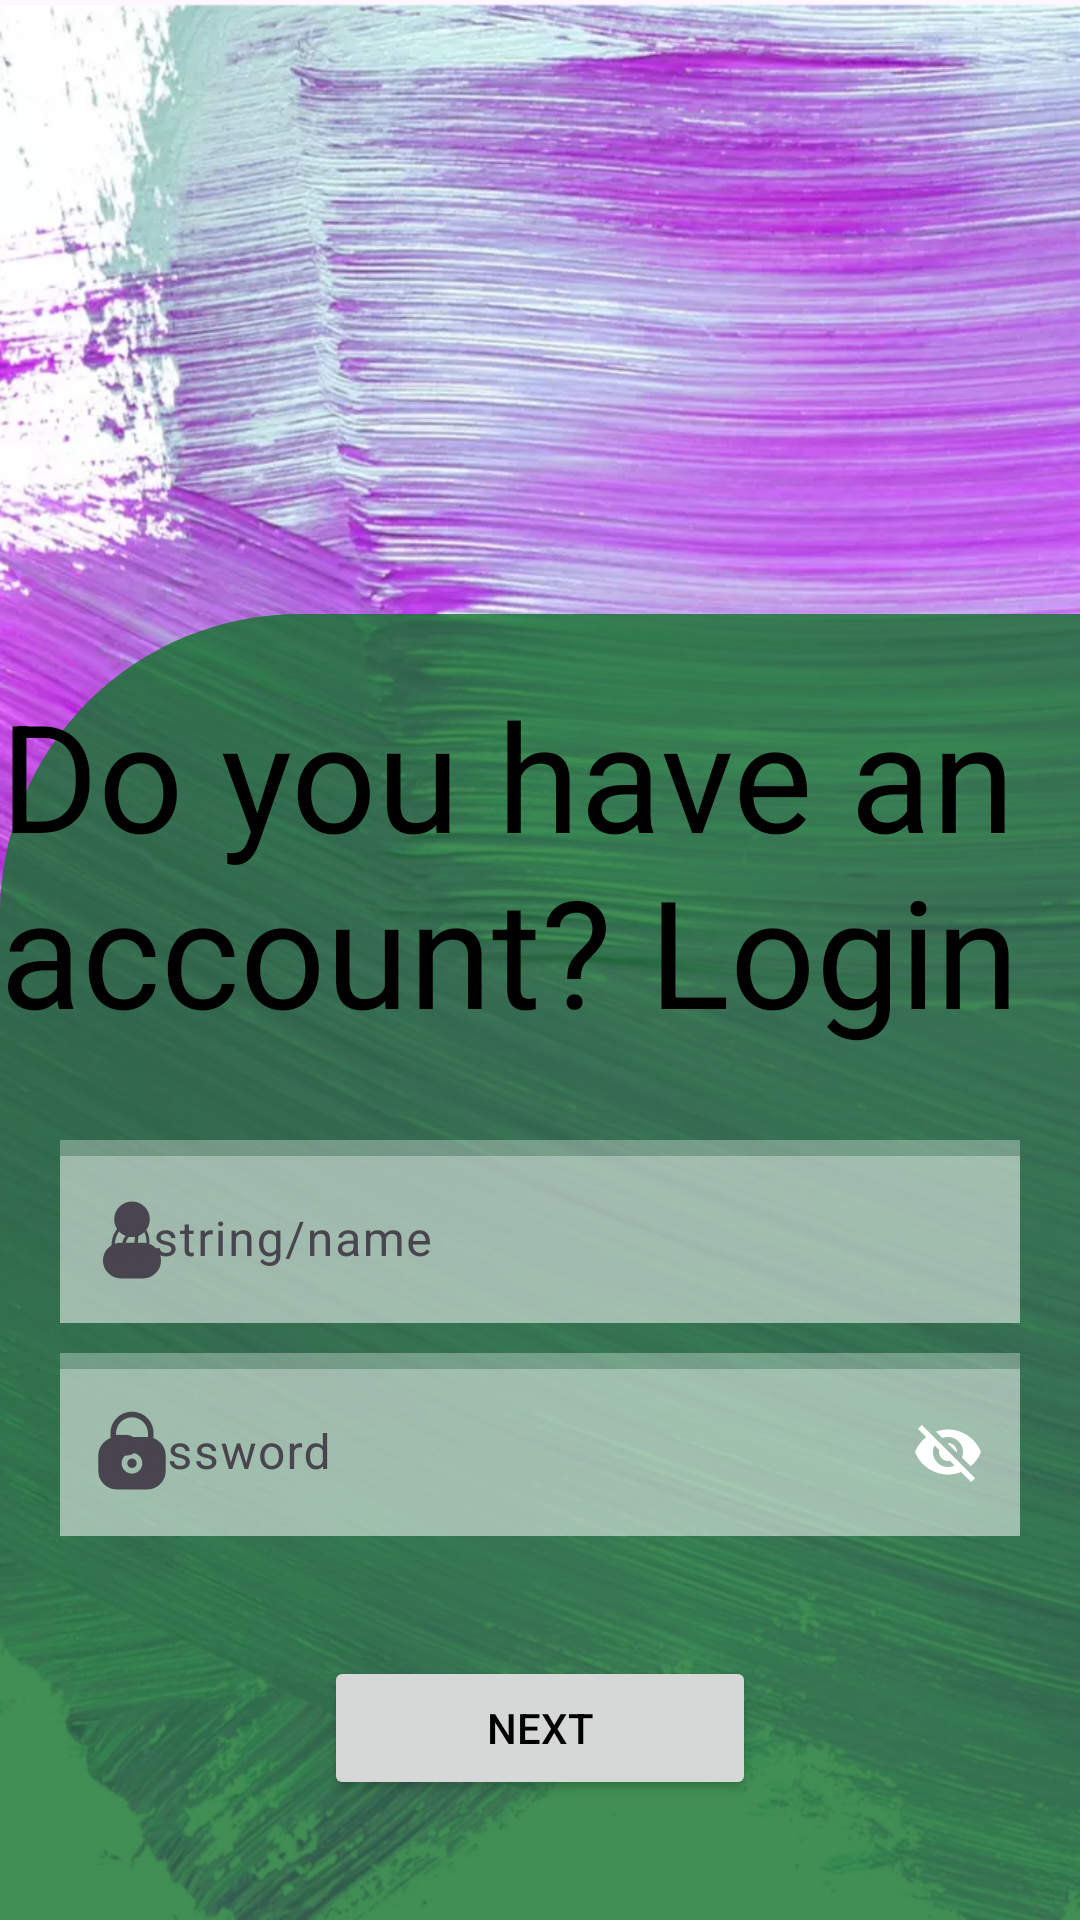

Layout XML and referenced resources for this Android screen:
<!-- AndroidManifest.xml: application theme Base.Theme.CyberNexus -->
<!-- res/layout/fragment_login.xml -->
<?xml version="1.0" encoding="utf-8"?>
<androidx.constraintlayout.widget.ConstraintLayout xmlns:android="http://schemas.android.com/apk/res/android"
    xmlns:app="http://schemas.android.com/apk/res-auto"
    xmlns:tools="http://schemas.android.com/tools"
    android:layout_width="match_parent"
    android:layout_height="match_parent"
    tools:context=".ui.login.LoginFragment">

    <ImageView
        android:id="@+id/iv_background"
        android:layout_width="match_parent"
        android:layout_height="match_parent"
        app:layout_constraintBottom_toBottomOf="parent"
        android:background="@drawable/wepik2"
        android:importantForAccessibility="no" />

    <ImageView
        android:layout_width="match_parent"
        android:layout_height="0dp"
        android:alpha="0.8"
        android:background="@drawable/rectangle_1"
        app:layout_constraintBottom_toBottomOf="@id/constraint_2"
        app:layout_constraintTop_toTopOf="@id/constraint_2"
        android:importantForAccessibility="no" />

    <androidx.constraintlayout.widget.ConstraintLayout
        android:id="@+id/constraint_2"
        android:layout_width="match_parent"
        android:layout_height="wrap_content"
        app:layout_constraintBottom_toBottomOf="@id/iv_background"
        app:layout_constraintEnd_toEndOf="parent"
        app:layout_constraintStart_toStartOf="parent">

        <TextView
            android:id="@+id/login_title_tv"
            android:layout_width="wrap_content"
            android:layout_height="wrap_content"
            android:layout_marginVertical="20dp"
            android:text="@string/login"
            android:textColor="@color/black"
            android:textSize="50sp"
            app:layout_constraintBottom_toTopOf="@id/login_name_til"
            app:layout_constraintEnd_toEndOf="parent"
            app:layout_constraintStart_toStartOf="parent"
            app:layout_constraintTop_toTopOf="parent"
            app:layout_constraintVertical_chainStyle="packed" />

        <com.google.android.material.textfield.TextInputLayout
            android:id="@+id/login_name_til"
            android:layout_width="match_parent"
            android:layout_height="wrap_content"
            android:layout_marginHorizontal="20dp"
            android:layout_marginVertical="30dp"
            app:layout_constraintEnd_toEndOf="parent"
            app:layout_constraintStart_toStartOf="parent"
            app:layout_constraintTop_toBottomOf="@+id/login_title_tv"
            app:layout_constraintVertical_chainStyle="packed"
            app:startIconDrawable="@drawable/icon_person"
            android:background="@color/white_transparent">

            <androidx.appcompat.widget.AppCompatEditText
                android:id="@+id/etMailLogin"
                android:layout_width="match_parent"
                android:layout_height="wrap_content"
                android:background="@color/white_transparent"
                android:inputType="text"
                android:hint="@string/name" />
        </com.google.android.material.textfield.TextInputLayout>

        <com.google.android.material.textfield.TextInputLayout
            android:id="@+id/login_password_til"
            android:layout_width="match_parent"
            android:layout_height="wrap_content"
            android:layout_marginHorizontal="20dp"
            android:layout_marginTop="10dp"
            app:layout_constraintEnd_toEndOf="parent"
            app:layout_constraintStart_toStartOf="parent"
            app:layout_constraintTop_toBottomOf="@+id/login_name_til"
            app:layout_constraintVertical_chainStyle="packed"
            app:startIconDrawable="@drawable/icon_lock"
            app:passwordToggleEnabled="true"
            app:passwordToggleTint="@color/purple"
            android:background="@color/white_transparent">

            <androidx.appcompat.widget.AppCompatEditText
                android:id="@+id/etPasswordLogin"
                android:background="@color/white_transparent"
                android:layout_width="match_parent"
                android:layout_height="wrap_content"
                android:hint="@string/password"
                android:inputType="text" />
        </com.google.android.material.textfield.TextInputLayout>

        <Button
            android:id="@+id/login_next_btn"
            android:layout_width="0dp"
            android:layout_height="wrap_content"
            android:layout_marginVertical="40dp"
            android:textColor="@color/black"
            app:layout_constraintWidth_percent="0.4"
            android:text="@string/next"
            app:layout_constraintBottom_toBottomOf="parent"
            app:layout_constraintEnd_toEndOf="parent"
            app:layout_constraintStart_toStartOf="parent"
            app:layout_constraintTop_toBottomOf="@+id/login_password_til"
            app:layout_constraintVertical_chainStyle="packed" />

    </androidx.constraintlayout.widget.ConstraintLayout>

</androidx.constraintlayout.widget.ConstraintLayout>
<!-- resources referenced by this layout -->
<resources>
  <color name="black">#FF000000</color>
  <color name="white_transparent">#50FFFFFF</color>
  <!-- drawable icon_lock: vector/xml drawable (drawable, 2200 chars, omitted) -->
  <!-- drawable icon_person (drawable) -->
  <vector xmlns:android="http://schemas.android.com/apk/res/android"
      xmlns:aapt="http://schemas.android.com/aapt"
      android:width="30dp"
      android:height="30dp"
      android:viewportWidth="206"
      android:viewportHeight="206">
    <path
        android:pathData="M103,17.17C80.48,17.17 62.23,35.42 62.23,57.94C62.23,80.45 80.48,98.71 103,98.71C125.52,98.71 143.77,80.45 143.77,57.94C143.77,35.42 125.52,17.17 103,17.17Z">
      <aapt:attr name="android:fillColor">
        <gradient 
            android:startX="36.48"
            android:startY="193.13"
            android:endX="207.36"
            android:endY="69.44"
            android:type="linear">
          <item android:offset="0" android:color="#FF207894"/>
          <item android:offset="1" android:color="#FF2ECDFF"/>
        </gradient>
      </aapt:attr>
    </path>
    <path
        android:pathData="M77.25,111.58C54.73,111.58 36.48,129.84 36.48,152.35C36.48,174.87 54.73,193.13 77.25,193.13H128.75C151.27,193.13 169.52,174.87 169.52,152.35C169.52,129.84 151.27,111.58 128.75,111.58H77.25Z">
      <aapt:attr name="android:fillColor">
        <gradient 
            android:startX="36.48"
            android:startY="193.13"
            android:endX="207.36"
            android:endY="69.44"
            android:type="linear">
          <item android:offset="0" android:color="#FF207894"/>
          <item android:offset="1" android:color="#FF2ECDFF"/>
        </gradient>
      </aapt:attr>
    </path>
  </vector>
  <!-- drawable rectangle_1 (drawable) -->
  <?xml version="1.0" encoding="utf-8"?>
  <shape
      xmlns:android="http://schemas.android.com/apk/res/android"
      android:shape="rectangle">
  
      <corners
          android:topRightRadius="0dp"
          android:bottomRightRadius="0dp"
          android:bottomLeftRadius="0dp"
          android:topLeftRadius="100dp" />
  
      <solid android:color="#12742B" />
  
  </shape>
  <!-- drawable wepik2: webp bitmap (drawable, 102290 bytes) -->
  <string name="login">Do you have an account? Login</string>
  <string name="next">Next</string>
  <string name="password">Password</string>
  <style name="Base.Theme.CyberNexus" parent="Theme.Material3.DayNight.NoActionBar">
          
          <item name="colorPrimary">@color/red</item>
      </style>
  <color name="red">#EE3650</color>
</resources>
